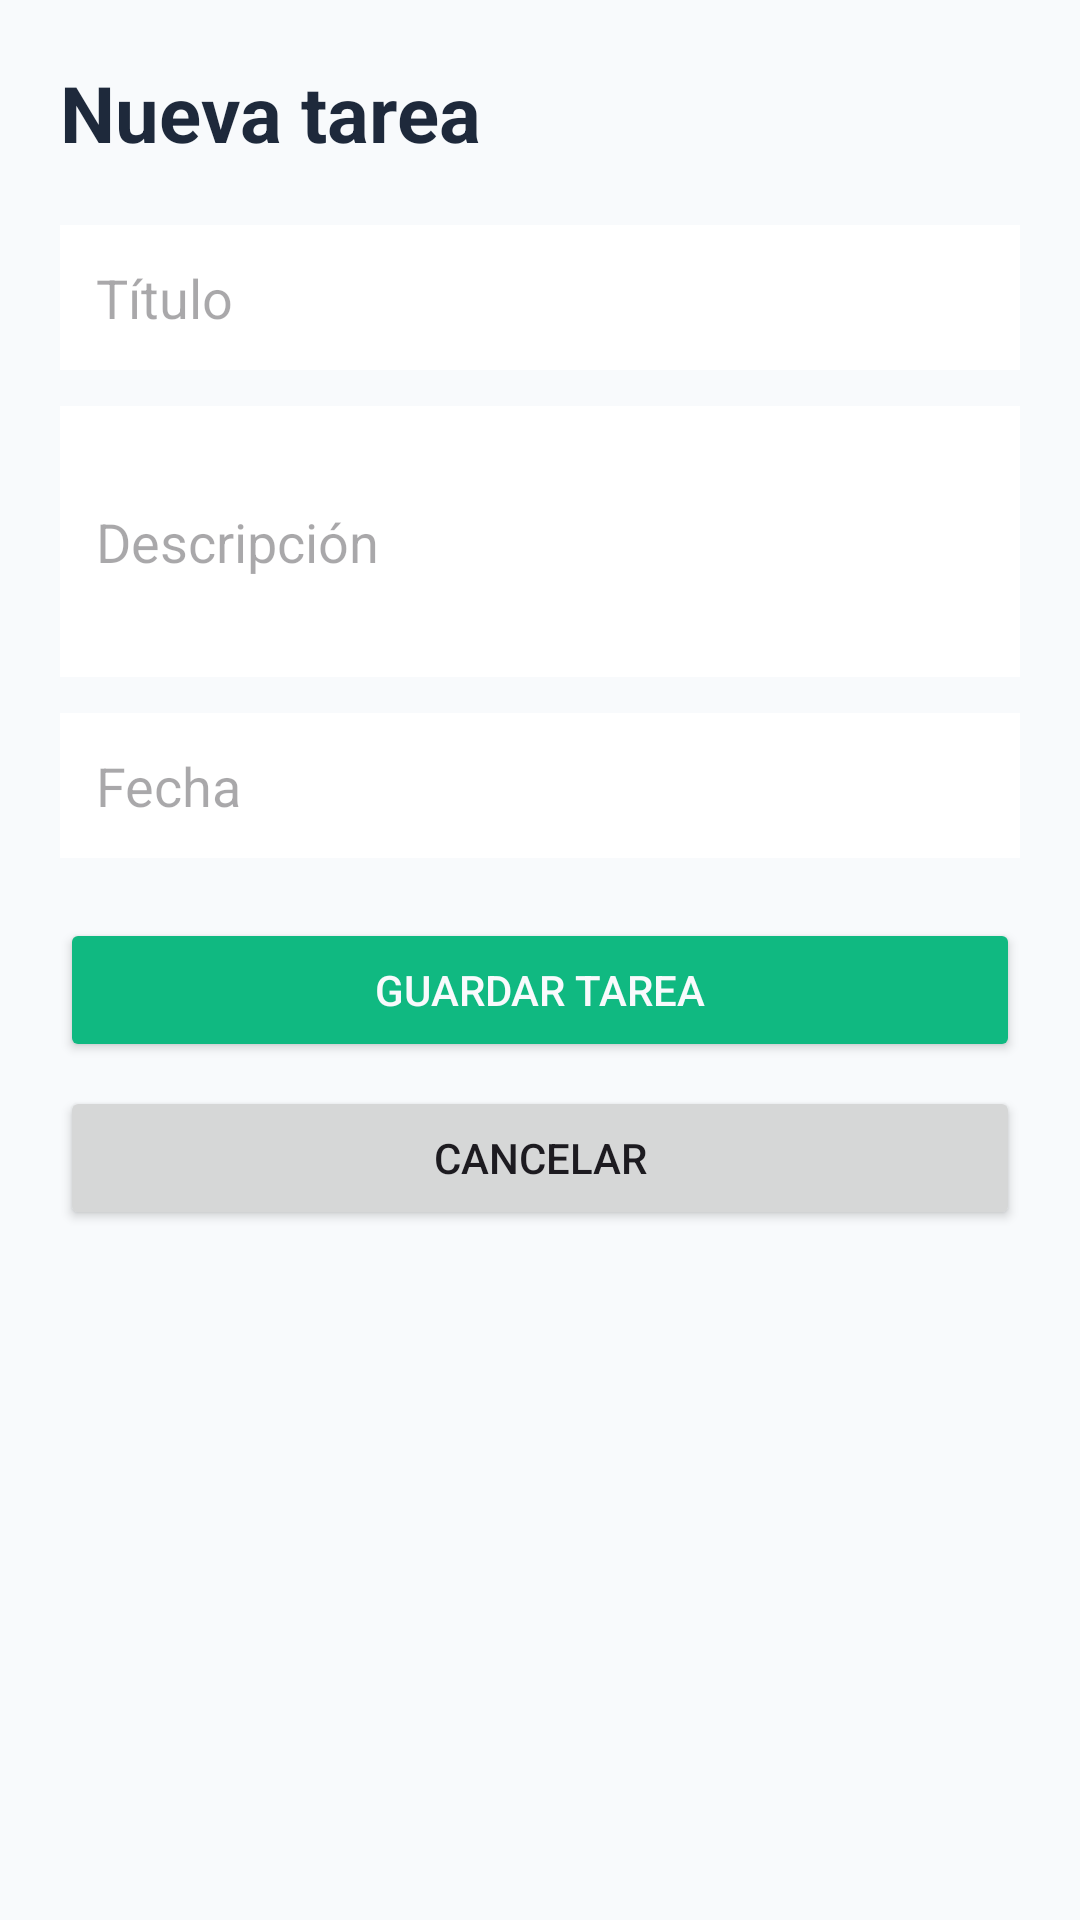

Write the Android layout XML for this screen, with the resource values it uses.
<!-- AndroidManifest.xml: application theme Theme.TareasAPP -->
<!-- res/layout/activity_formulario_tarea.xml -->
<?xml version="1.0" encoding="utf-8"?>
<androidx.constraintlayout.widget.ConstraintLayout xmlns:android="http://schemas.android.com/apk/res/android"
    xmlns:app="http://schemas.android.com/apk/res-auto"
    xmlns:tools="http://schemas.android.com/tools"
    android:id="@+id/main"
    android:layout_width="match_parent"
    android:layout_height="match_parent"
    tools:context=".FormularioTareaActivity">

    <LinearLayout
        android:layout_width="match_parent"
        android:layout_height="match_parent"
        android:background="@color/background"
        android:orientation="vertical"
        android:padding="20dp">

        <TextView
            android:layout_width="match_parent"
            android:layout_height="wrap_content"
            android:text="Nueva tarea"
            android:textColor="@color/text_primary"
            android:textSize="26sp"
            android:textStyle="bold" />

        <EditText
            android:id="@+id/etTitulo"
            android:layout_width="match_parent"
            android:layout_height="wrap_content"
            android:layout_marginTop="20dp"
            android:background="@android:color/white"
            android:hint="Título"
            android:padding="12dp" />

        <EditText
            android:id="@+id/etDescripcion"
            android:layout_width="match_parent"
            android:layout_height="wrap_content"
            android:layout_marginTop="12dp"
            android:background="@android:color/white"
            android:hint="Descripción"
            android:minLines="3"
            android:padding="12dp" />

        <EditText
            android:id="@+id/etFecha"
            android:layout_width="match_parent"
            android:layout_height="wrap_content"
            android:layout_marginTop="12dp"
            android:background="@android:color/white"
            android:focusable="false"
            android:hint="Fecha"
            android:padding="12dp" />

        <Button
            android:id="@+id/btnGuardar"
            android:layout_width="match_parent"
            android:layout_height="wrap_content"
            android:layout_marginTop="20dp"
            android:backgroundTint="@color/secondary"
            android:text="Guardar tarea"
            android:textColor="@color/background" />

        <Button
            android:id="@+id/btnCancelar"
            android:layout_width="match_parent"
            android:layout_height="wrap_content"
            android:layout_marginTop="8dp"
            android:text="Cancelar" />

    </LinearLayout>
</androidx.constraintlayout.widget.ConstraintLayout>
<!-- resources referenced by this layout -->
<resources>
  <color name="background">#F8FAFC</color>
  <color name="secondary">#10B981</color>
  <color name="text_primary">#1E293B</color>
  <style name="Theme.TareasAPP" parent="Base.Theme.TareasAPP" />
  <style name="Base.Theme.TareasAPP" parent="Theme.Material3.DayNight.NoActionBar">
          
          
          <item name="colorPrimary">@color/primary_blue</item>
          <item name="colorSecondary">@color/secondary</item>
      </style>
  <color name="primary_blue">#4F46E5</color>
</resources>
